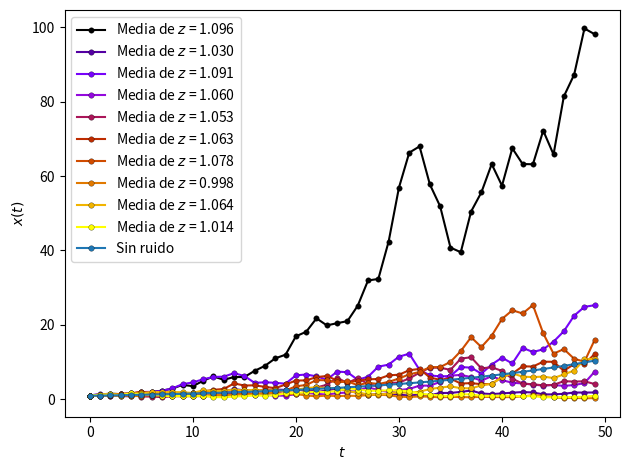

Write the Python code that produced this figure. (Note: this script raises an exception after producing the figure.)
import numpy as np
from copy import deepcopy
import matplotlib.pyplot as plt
from matplotlib import cm
import seaborn as sns 
import pylab
import pandas as pd
"""
Benchmark (hyperfine):
Benchmark #1: python ex02-a.py
  Time (mean ± σ):      3.980 s ±  0.451 s    [User: 3.124 s, System: 0.797 s]
  Range (min … max):    3.562 s …  4.719 s    10 runs
  
Hardware (neofetch):
Kernel: 5.9.16-1-MANJARO
CPU: AMD Ryzen 3 3250U with Radeon Graphics (4) @ 2.600GHz
GPU: AMD ATI 04:00.0 Picassoq
Memory: 5434MiB / 13971MiB
"""
#%%
def plot_household(fig, ax, filename):
    ax.legend()
    ax.set_ylabel("$x(t)$")
    ax.set_xlabel("$t$")
    fig.tight_layout()
    fig.savefig(filename)
#%%
def prod_mapeo(array, paso):
    return np.prod( tuple( array[i] for i in range(paso) ) )

def pot_mapeo(cte, x0, paso):
    return cte**(paso - 1) * x0
#%%
# plt.ion()
x0 = 1
N_steps = 50
sigma = 0.2
a = 1.05

all_maps = {}
for t in range(N_simulaciones:=10):
    z = np.random.normal(loc=0, scale=sigma, size=N_steps)
    z += a
    map1d = [prod_mapeo(z, n) for n in range(1,N_steps)]
    map1d.insert(0,x0)
    all_maps.update({t: (map1d, z)})

map_nonoise = [pot_mapeo(a, x0, n) for n in range(1, N_steps)]
map_nonoise.insert(0,x0)   
####################################################################
# colormap
num_iterations = N_simulaciones
cm_subsection = np.linspace(0, 1, num_iterations) 
colors = tuple( cm.gnuplot(x) for x in cm_subsection )    
#########################################
fig, ax = plt.subplots()
num_plots = N_simulaciones
iterador_plot = range(0, num_iterations, num_iterations//num_plots)
for step in iterador_plot:    
    array, z = all_maps[step]
    start, end, binwidth = 0, max(array), 5
    aux_args = {'label': f'Media de $z$ = {z.mean():0.3f}',
                'color': colors[step],
                'mew': 0.2,
                'mec': 'k',
                'markersize': 4.0,
                'marker':'o'}
    ax.plot(array, **aux_args)

aux_args = {'label': "Sin ruido",
            'markersize': 4.0,
            'mew': 0.2,
            'mec': 'k',
            'marker':'o'}
ax.plot(map_nonoise, **aux_args)
plot_household(fig, ax, '../figuras/ex02-mapeo-02.pdf')